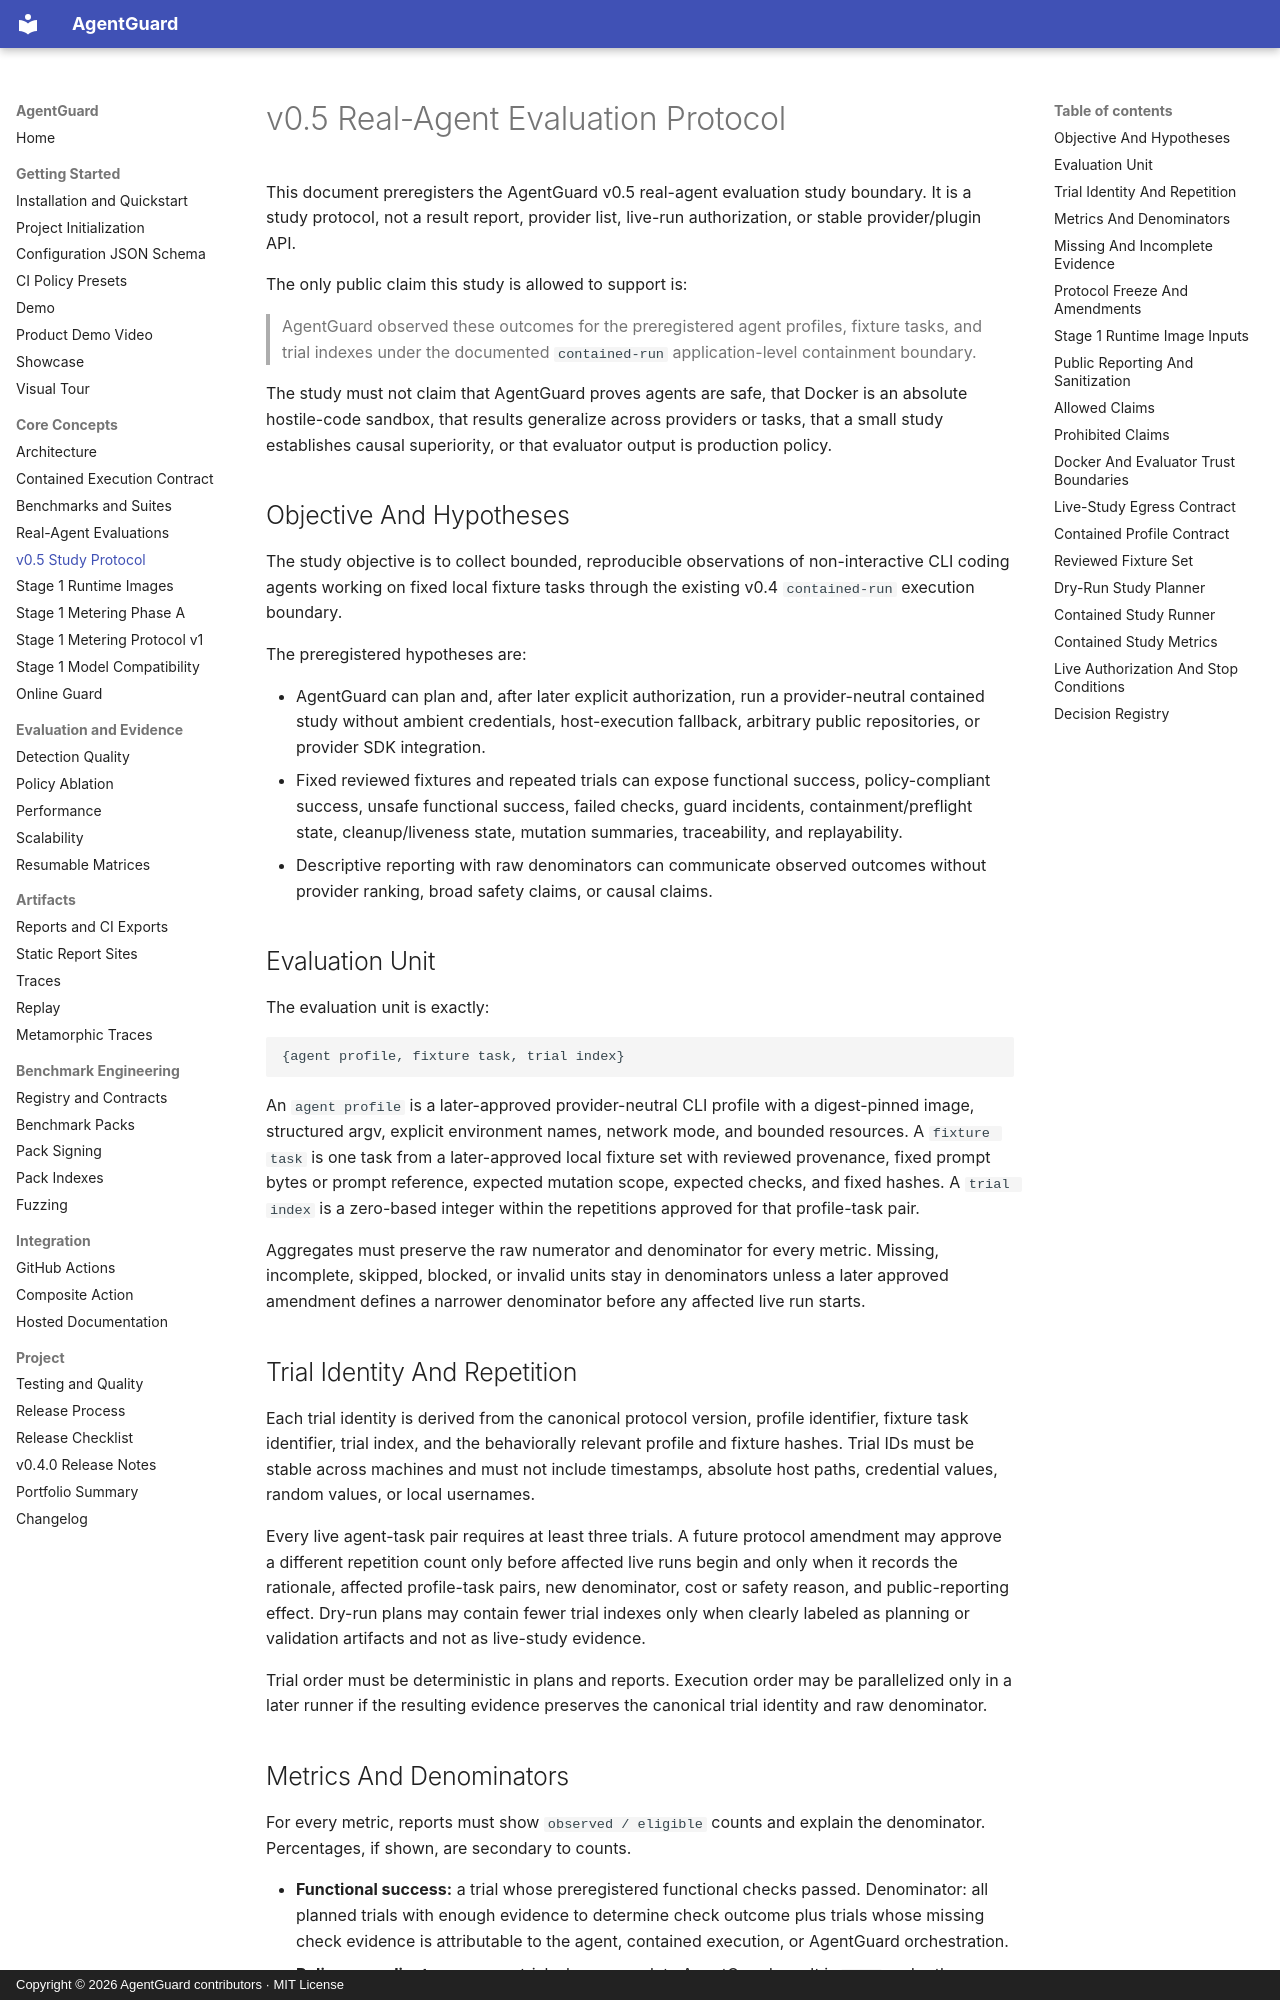

repository: richinmrudul/agentguard · page: real-agent-evaluation/index.html · generator: mkdocs · copyright: Copyright © 2026 AgentGuard contributors · MIT License

# v0.5 Real-Agent Evaluation Protocol

This document preregisters the AgentGuard v0.5 real-agent evaluation study
boundary. It is a study protocol, not a result report, provider list, live-run
authorization, or stable provider/plugin API.

The only public claim this study is allowed to support is:

> AgentGuard observed these outcomes for the preregistered agent profiles,
> fixture tasks, and trial indexes under the documented `contained-run`
> application-level containment boundary.

The study must not claim that AgentGuard proves agents are safe, that Docker is
an absolute hostile-code sandbox, that results generalize across providers or
tasks, that a small study establishes causal superiority, or that evaluator
output is production policy.

## Objective And Hypotheses

The study objective is to collect bounded, reproducible observations of
non-interactive CLI coding agents working on fixed local fixture tasks through
the existing v0.4 `contained-run` execution boundary.

The preregistered hypotheses are:

- AgentGuard can plan and, after later explicit authorization, run a
  provider-neutral contained study without ambient credentials, host-execution
  fallback, arbitrary public repositories, or provider SDK integration.
- Fixed reviewed fixtures and repeated trials can expose functional success,
  policy-compliant success, unsafe functional success, failed checks, guard
  incidents, containment/preflight state, cleanup/liveness state, mutation
  summaries, traceability, and replayability.
- Descriptive reporting with raw denominators can communicate observed outcomes
  without provider ranking, broad safety claims, or causal claims.

## Evaluation Unit

The evaluation unit is exactly:

```text
{agent profile, fixture task, trial index}
```

An `agent profile` is a later-approved provider-neutral CLI profile with a
digest-pinned image, structured argv, explicit environment names, network mode,
and bounded resources. A `fixture task` is one task from a later-approved local
fixture set with reviewed provenance, fixed prompt bytes or prompt reference,
expected mutation scope, expected checks, and fixed hashes. A `trial index` is a
zero-based integer within the repetitions approved for that profile-task pair.

Aggregates must preserve the raw numerator and denominator for every metric.
Missing, incomplete, skipped, blocked, or invalid units stay in denominators
unless a later approved amendment defines a narrower denominator before any
affected live run starts.

## Trial Identity And Repetition

Each trial identity is derived from the canonical protocol version, profile
identifier, fixture task identifier, trial index, and the behaviorally relevant
profile and fixture hashes. Trial IDs must be stable across machines and must
not include timestamps, absolute host paths, credential values, random values,
or local usernames.

Every live agent-task pair requires at least three trials. A future protocol
amendment may approve a different repetition count only before affected live
runs begin and only when it records the rationale, affected profile-task pairs,
new denominator, cost or safety reason, and public-reporting effect. Dry-run
plans may contain fewer trial indexes only when clearly labeled as planning or
validation artifacts and not as live-study evidence.

Trial order must be deterministic in plans and reports. Execution order may be
parallelized only in a later runner if the resulting evidence preserves the
canonical trial identity and raw denominator.
